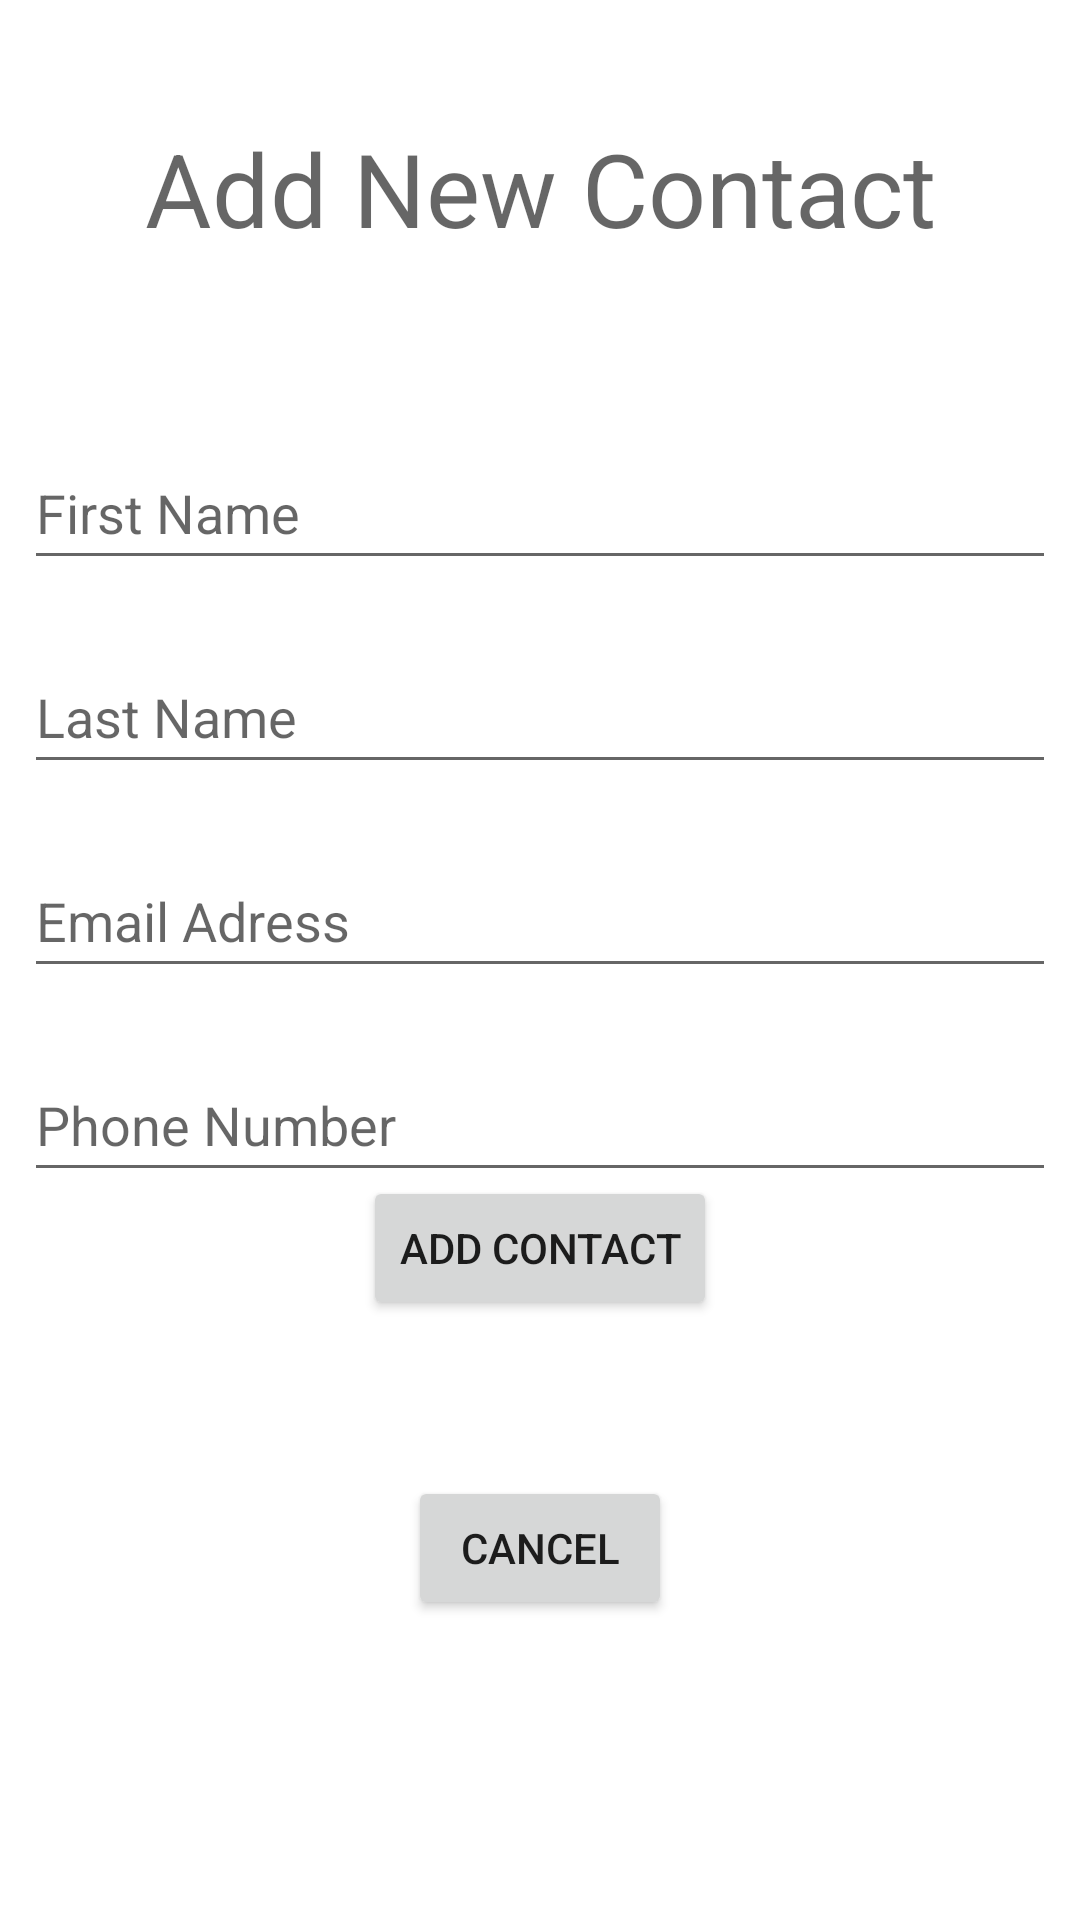

This screen was rendered from an Android layout file. Write that file and the resources it references.
<!-- AndroidManifest.xml: application theme Theme.Conatcts -->
<!-- res/layout/activity_add.xml -->
<?xml version="1.0" encoding="utf-8"?>
<androidx.constraintlayout.widget.ConstraintLayout xmlns:android="http://schemas.android.com/apk/res/android"
    xmlns:app="http://schemas.android.com/apk/res-auto"
    xmlns:tools="http://schemas.android.com/tools"
    android:layout_width="match_parent"
    android:layout_height="match_parent"
    tools:context=".AddActivity">

    <Button
        android:id="@+id/cancelAddButton"
        android:layout_width="wrap_content"
        android:layout_height="wrap_content"
        android:layout_marginBottom="100dp"
        android:text="Cancel"
        app:layout_constraintBottom_toBottomOf="parent"
        app:layout_constraintEnd_toEndOf="parent"
        app:layout_constraintStart_toStartOf="parent" />

    <TextView
        android:id="@+id/textView"
        android:layout_width="wrap_content"
        android:layout_height="wrap_content"
        android:layout_marginTop="40dp"
        android:text="Add New Contact"
        android:textAppearance="@style/TextAppearance.AppCompat.Display1"
        app:layout_constraintEnd_toEndOf="parent"
        app:layout_constraintStart_toStartOf="parent"
        app:layout_constraintTop_toTopOf="parent" />

    <EditText
        android:id="@+id/firstName"
        android:layout_width="match_parent"
        android:layout_height="wrap_content"
        android:layout_marginStart="8dp"
        android:layout_marginTop="60dp"
        android:layout_marginEnd="8dp"
        android:ems="10"
        android:hint="First Name"
        android:inputType="text"
        android:minHeight="48dp"
        app:layout_constraintEnd_toEndOf="parent"
        app:layout_constraintStart_toStartOf="parent"
        app:layout_constraintTop_toBottomOf="@+id/textView" />

    <EditText
        android:id="@+id/lastName"
        android:layout_width="match_parent"
        android:layout_height="wrap_content"
        android:layout_marginStart="8dp"
        android:layout_marginTop="20dp"
        android:layout_marginEnd="8dp"
        android:ems="10"
        android:hint="Last Name"
        android:inputType="text"
        android:minHeight="48dp"
        app:layout_constraintEnd_toEndOf="parent"
        app:layout_constraintStart_toStartOf="parent"
        app:layout_constraintTop_toBottomOf="@+id/firstName" />

    <EditText
        android:id="@+id/emailAdress"
        android:layout_width="match_parent"
        android:layout_height="wrap_content"
        android:layout_marginStart="8dp"
        android:layout_marginTop="20dp"
        android:layout_marginEnd="8dp"
        android:ems="10"
        android:hint="Email Adress"
        android:inputType="textEmailAddress"
        android:minHeight="48dp"
        app:layout_constraintEnd_toEndOf="parent"
        app:layout_constraintStart_toStartOf="parent"
        app:layout_constraintTop_toBottomOf="@+id/lastName" />

    <EditText
        android:id="@+id/phoneNumber"
        android:layout_width="match_parent"
        android:layout_height="wrap_content"
        android:layout_marginStart="8dp"
        android:layout_marginTop="20dp"
        android:layout_marginEnd="8dp"
        android:ems="10"
        android:hint="Phone Number"
        android:inputType="phone"
        android:minHeight="48dp"
        app:layout_constraintEnd_toEndOf="parent"
        app:layout_constraintStart_toStartOf="parent"
        app:layout_constraintTop_toBottomOf="@+id/emailAdress" />

    <Button
        android:id="@+id/saveButton"
        android:layout_width="wrap_content"
        android:layout_height="wrap_content"
        android:layout_marginBottom="200dp"
        android:text="Add Contact"
        app:layout_constraintBottom_toBottomOf="parent"
        app:layout_constraintEnd_toEndOf="parent"
        app:layout_constraintStart_toStartOf="parent" />
</androidx.constraintlayout.widget.ConstraintLayout>
<!-- resources referenced by this layout -->
<resources>
  <style name="Theme.Conatcts" parent="Theme.MaterialComponents.DayNight.DarkActionBar">
          
          <item name="colorPrimary">@color/purple_500</item>
          <item name="colorPrimaryVariant">@color/purple_700</item>
          <item name="colorOnPrimary">@color/white</item>
          
          <item name="colorSecondary">@color/teal_200</item>
          <item name="colorSecondaryVariant">@color/teal_700</item>
          <item name="colorOnSecondary">@color/black</item>
          
          <item name="android:statusBarColor">?attr/colorPrimaryVariant</item>
          
      </style>
  <!-- not gathered from this repository: default colours our renderer supplied (Android Studio template values) -->
  <color name="purple_500">#FF6200EE</color>
  <color name="purple_700">#FF3700B3</color>
  <color name="teal_200">#FF03DAC5</color>
  <color name="teal_700">#FF018786</color>
  <color name="black">#FF000000</color>
  <color name="white">#FFFFFFFF</color>
</resources>
